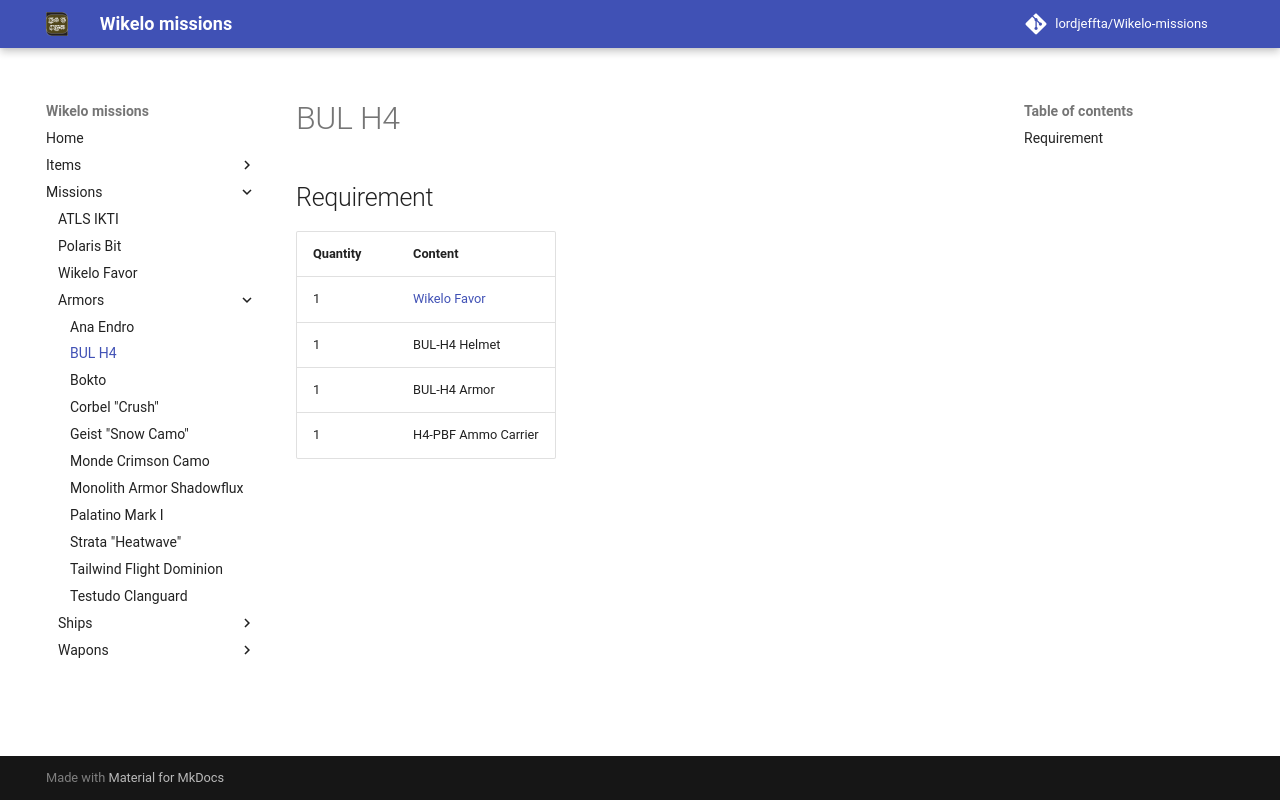

repository: LordJeffta/Wikelo-missions · page: Missions/Armors/BUL-H4/index.html · generator: mkdocs

## Requirement

| Quantity | Content                            |
|----------|------------------------------------|
| 1        | [Wikelo Favor](../Wikelo Favor.md) |
| 1        | BUL-H4 Helmet                      |
| 1        | BUL-H4 Armor                       |
| 1        | H4-PBF Ammo Carrier                |
